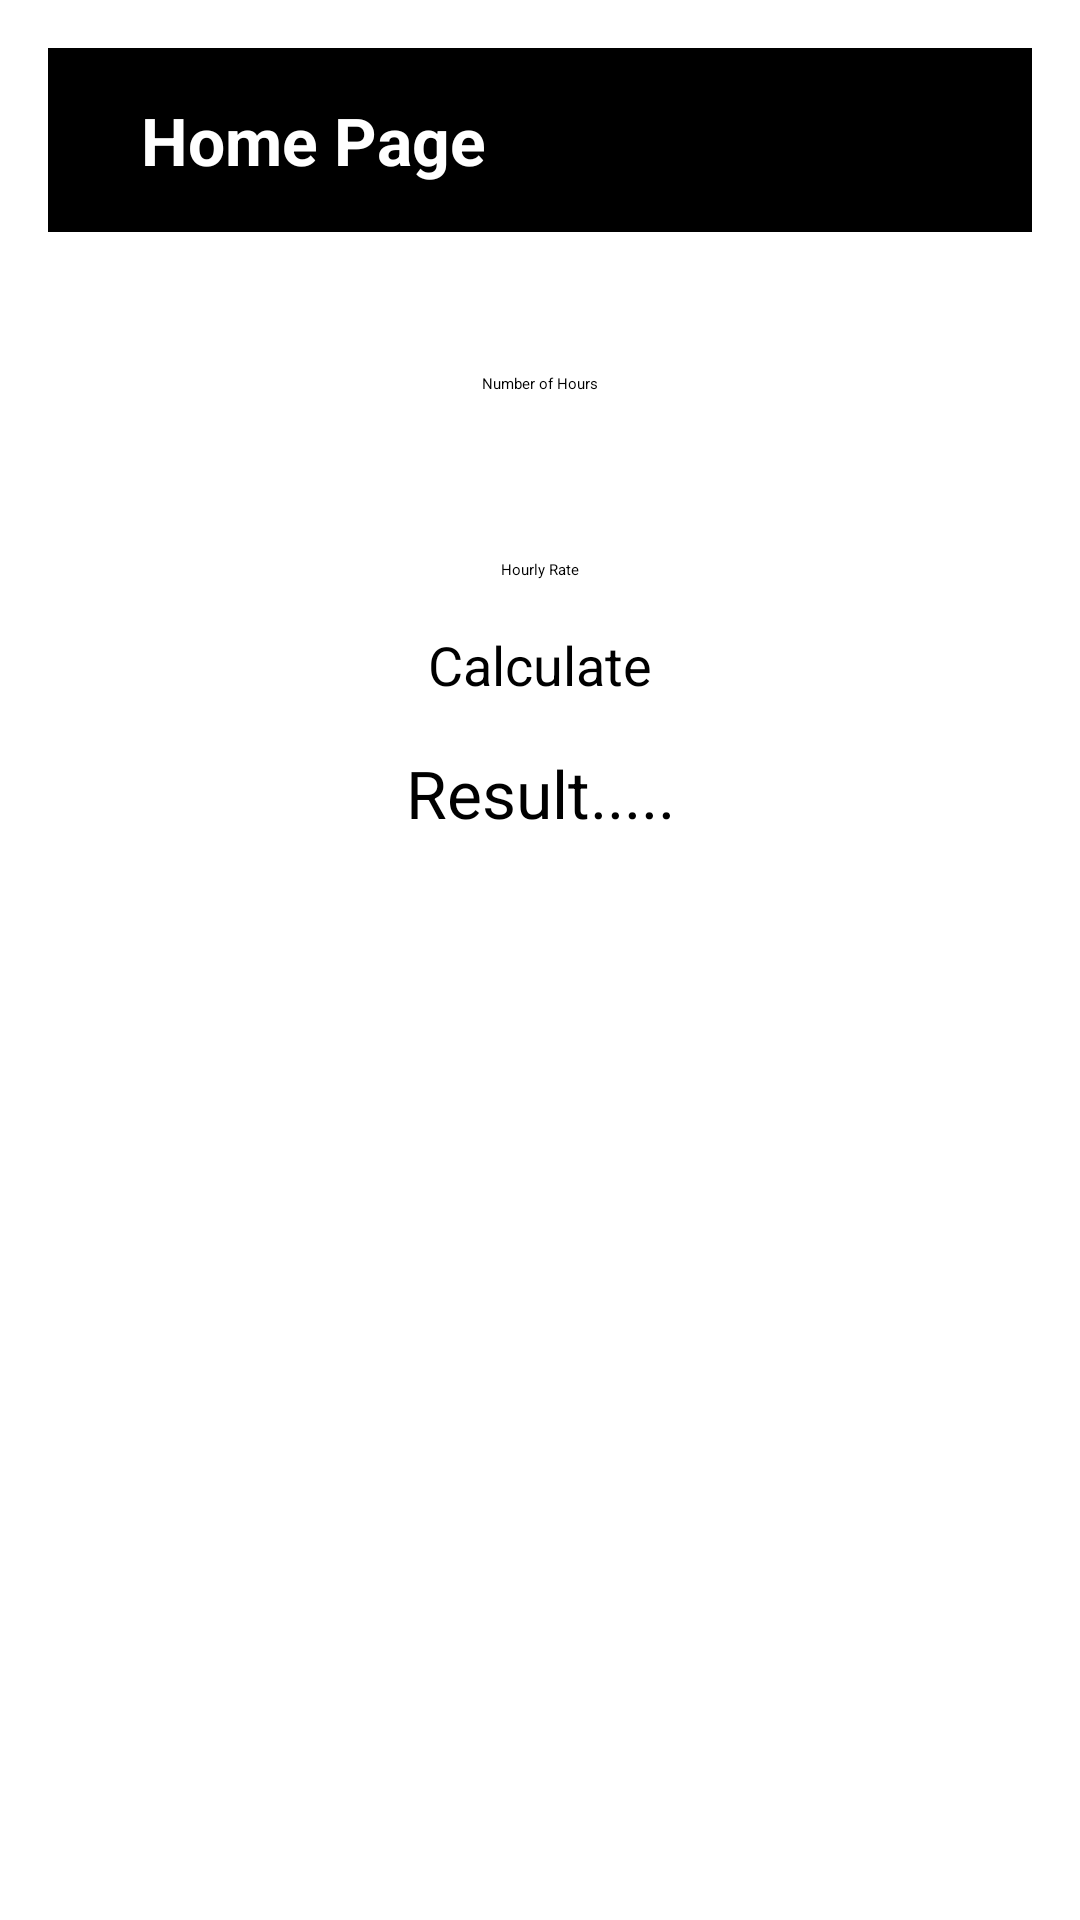

Reconstruct the res/layout file that produces this screen, plus the resources it refers to.
<!-- AndroidManifest.xml: application theme Theme.Assignment1 -->
<!-- res/layout/activity_main.xml -->
<?xml version="1.0" encoding="utf-8"?>
<RelativeLayout
    xmlns:android="http://schemas.android.com/apk/res/android"
    android:layout_width="match_parent"
    android:layout_height="match_parent"
    android:padding="16dp"
>
    <include
        android:id="@+id/mainToolbar"
        layout="@layout/main_toolbar"
        android:layout_width="wrap_content"
        android:layout_height="wrap_content"
        android:layout_alignParentTop="true"
        />


    <LinearLayout

        xmlns:tools="http://schemas.android.com/tools"
        android:id="@+id/main"
        android:layout_width="match_parent"
        android:layout_height="match_parent"
        android:orientation="vertical"
        android:padding="50dp"
        android:gravity="center"
        tools:context=".MainActivity">

        <EditText
            android:id="@+id/numberOfHours"
            style="@android:style/Widget.Material.EditText"
            android:layout_width="204dp"
            android:layout_height="46dp"
            android:cursorVisible="true"
            android:ems="10"
            android:inputType="text"
            android:singleLine="false"
            android:text=""
            android:layout_marginBottom="16dp"
            android:textAlignment="center"
            android:hint="@string/hours"/>

        <EditText
            android:id="@+id/hourlyRate"
            android:layout_width="wrap_content"
            android:layout_height="wrap_content"
            android:ellipsize="none"
            android:ems="10"
            android:hint="@string/rate"
            android:inputType="text"
            android:layout_marginBottom="16dp"
            android:text=""
            android:textAlignment="center" />

        <Button
            android:id="@+id/calculateResult"
            android:layout_width="wrap_content"
            android:layout_height="wrap_content"
            android:layout_marginBottom="16dp"
            android:backgroundTint="@color/black"
            android:textSize="18sp"
            android:text="@string/calculation" />

        <TextView
            android:id="@+id/displayResult"
            android:layout_width="254dp"
            android:layout_height="250dp"
            android:layout_marginBottom="16dp"
            android:text="@string/result"
            android:textAlignment="center"
            android:textSize="22sp"
            android:textColor="@color/black"
            />

        
        
        
        
        
        
        
        
        
    </LinearLayout>


</RelativeLayout>
<!-- res/layout/main_toolbar.xml (included above) -->
<?xml version="1.0" encoding="utf-8"?>
<RelativeLayout xmlns:android="http://schemas.android.com/apk/res/android"
    android:layout_width="match_parent"
    android:layout_height="wrap_content"
    android:background="@color/black"
    android:padding="16dp"
    >
    <RelativeLayout
        android:layout_width="match_parent"
        android:layout_height="wrap_content"
        >

        <TextView
            android:id="@+id/toolBarTitle"
            android:layout_width="wrap_content"
            android:layout_height="wrap_content"
            android:text="Home Page"
            android:layout_marginStart="15dp"
            android:textSize="22sp"
            android:textColor="@color/white"
            android:textStyle="bold"
            android:layout_centerVertical="true"/>
        <ImageView
            android:id="@+id/menuIcon"
            android:layout_width="wrap_content"
            android:layout_height="wrap_content"
            android:src="@drawable/menu_book"
            android:layout_alignParentEnd="true"
            android:layout_centerVertical="true"/>

    </RelativeLayout>


</RelativeLayout>
<!-- resources referenced by this layout -->
<resources>
  <string name="calculation">Calculate</string>
  <string name="hours">Number of Hours</string>
  <string name="navigateAbout">Go to About Page</string>
  <string name="rate">Hourly Rate</string>
  <string name="result">Result.....</string>
  <!-- not gathered from this repository: default colours our renderer supplied (Android Studio template values) -->
  <color name="black">#FF000000</color>
  <color name="white">#FFFFFFFF</color>
</resources>
